Run: headless pygame with SDL's dummy video driver; simulated clock (each Clock.tick advances the game by its frame time, no real sleeping); random seed 0; keys injected as events and as key.get_pressed() state; no mouse input.
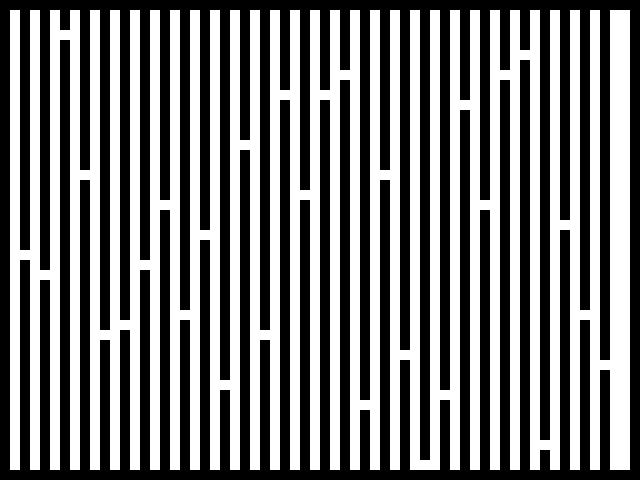
Frame 1 of 4 · flips 1–60 · no input
Frame 2 of 4 · flips 61–180 · tapped SPACE, RETURN · held RIGHT (→), D · screen unchanged from frame 1, image omitted
Frame 3 of 4 · flips 181–300 · held DOWN (↓), S · screen unchanged from frame 2, image omitted
Frame 4 of 4 · flips 301–420 · held LEFT (←), A, UP (↑), W · screen unchanged from frame 3, image omitted

The pygame program that drew these frames:

import pygame
import random

def main():
    pygame.init()
    screen_size = (640,480)
    screen = pygame.display.set_mode(screen_size)
    clock = pygame.time.Clock()

    grid = empty_cell((64,48))


    grid_line(grid,(0,0),(63,0))      # top
    grid_line(grid,(0,47),(63,47))    # bottom
    grid_line(grid,(0,0),(0,47))      # left
    grid_line(grid,(63,0),(63,47))    # right

    # --- Labyrint ---
    make_maze(grid)
    print(grid)


    # --- Main loop ---
    while True:
        screen.fill((255,255,255))
        draw_grid(screen,grid)
        clock.tick(60)
        pygame.display.flip()

        for event in pygame.event.get():
            if event.type == pygame.QUIT:
                pygame.quit()
                exit()


def empty_cell(size):
    grid=[]
    for y in range(size[1]):
        row = []
        for x in range(size[0]):
            row.append(0)
        grid.append(row)
    return grid


def grid_line(grid,start_cord,end_cord):
    if start_cord[0] != end_cord[0] and start_cord[1] != end_cord[1]:
        print("Fejl, der bliver tegnet en skrå linje")
        pygame.quit()
        exit()
    else:
        if start_cord[0] == end_cord[0]:
            for y in range(start_cord[1], end_cord[1] + 1):
                grid[y][start_cord[0]] = 1
        else:
            for x in range(start_cord[0], end_cord[0] + 1):
                grid[start_cord[1]][x] = 1
        return grid


def draw_grid(screen,grid):
    for y in range(len(grid)):
        for x in range(len(grid[y])):
            if grid[y][x] == 1:
                pygame.draw.rect(screen,(0,0,0),(x*10,y*10,10,10))


def make_maze(grid):
    # Lodrette vægge i hver anden kolonne, hver med et tilfældigt hul,
    # så der altid er en vej igennem labyrinten.
    height = len(grid)
    width = len(grid[0])
    for x in range(2, width - 2, 2):
        gap = random.randint(1, height - 2)       # hullet i væggen
        if gap > 1:
            grid_line(grid, (x, 1), (x, gap - 1))           # væg over hullet
        if gap < height - 2:
            grid_line(grid, (x, gap + 1), (x, height - 2))  # væg under hullet
    return grid


if __name__ == "__main__":
    main()

# ----------------------------------------------------------------------
# Grov forklaring af hvordan programmet virker:
#
# 1. main() starter pygame og laver et vindue på 640x480.
# 2. empty_cell((64,48)) laver et 2D-grid (liste af lister) med 48 rækker
#    og 64 kolonner, fyldt med 0'er. 0 = tom plads, 1 = væg.
# 3. grid_line(grid, start, slut) sætter 1'ere fra start til slut.
#    Den kan kun tegne vandrette eller lodrette linjer - hvis både x og y
#    er forskellige (skrå linje), giver den en fejl og lukker programmet.
# 4. Først tegnes de fire kanter rundt om hele griddet med grid_line.
# 5. make_maze(grid) laver selve labyrinten:
#    - Den går gennem hver anden kolonne (x = 2, 4, 6, ...).
#    - I hver kolonne vælges et tilfældigt hul (en y-værdi).
#    - Der tegnes en lodret væg over hullet og en under hullet,
#      så der kun er én åbning i hver væg.
#    - Fordi hver væg har et hul, kan man altid komme fra venstre til højre.
# 6. print(grid) printer hele griddet i terminalen.
# 7. I while-løkken tegner draw_grid() hver celle med værdien 1 som en
#    10x10 sort firkant (64*10 = 640 og 48*10 = 480, så det fylder skærmen).
#    Løkken kører 60 gange i sekundet, indtil man lukker vinduet.
# ----------------------------------------------------------------------
